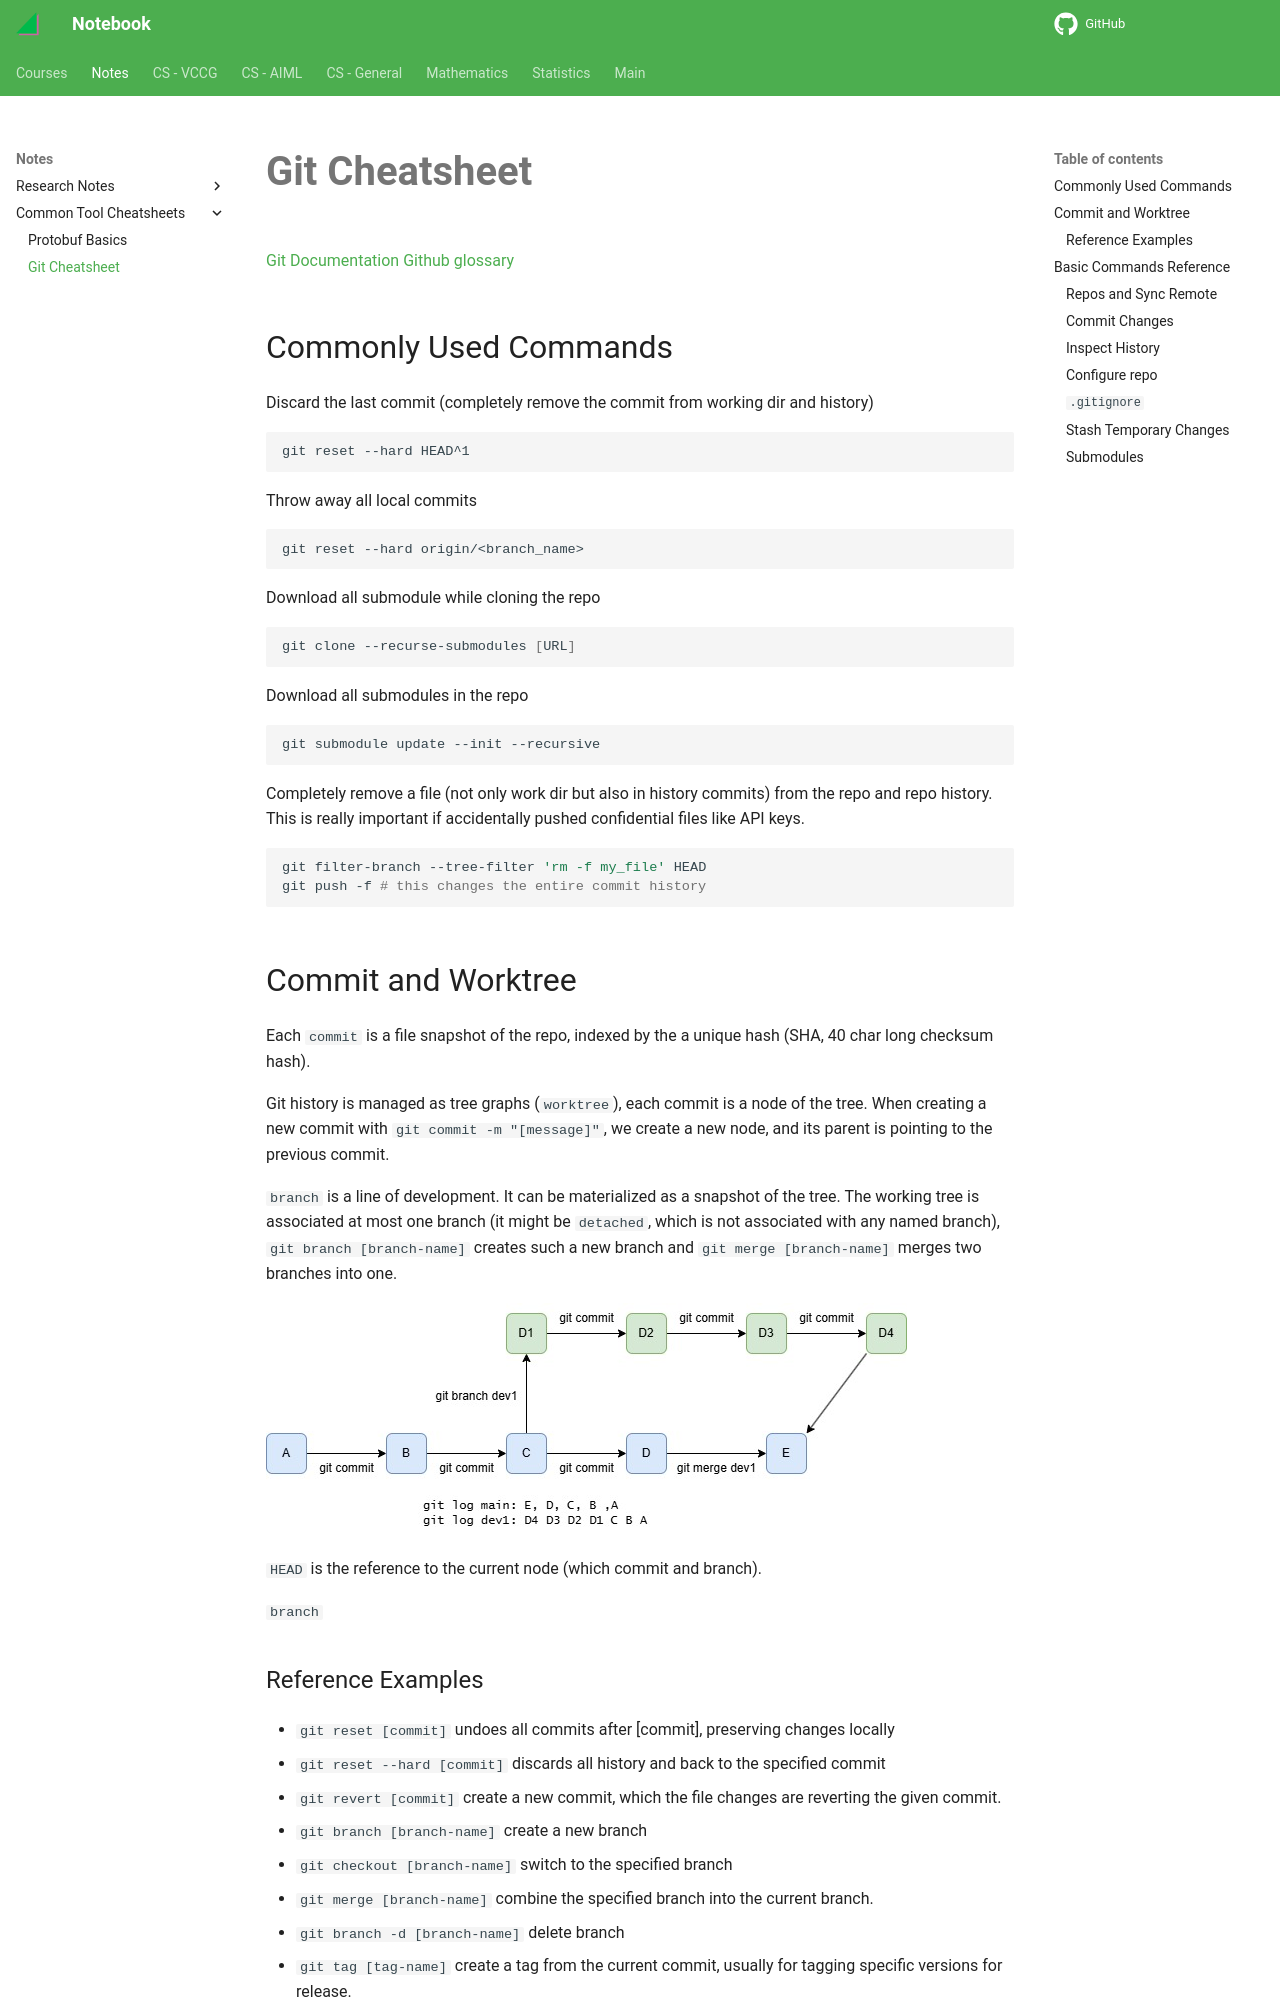

repository: haoda-li/notebook · page: notes/tools/git.html · generator: mkdocs

# Git Cheatsheet

[Git Documentation](https://git-scm.com/doc)
[Github glossary](https://docs.github.com/en/get-started/learning-about-github/github-glossary)

## Commonly Used Commands
Discard the last commit (completely remove the commit from working dir and history)
```bash 
git reset --hard HEAD^1
```

Throw away all local commits
```bash
git reset --hard origin/<branch_name>
```


Download all submodule while cloning the repo
```bash
git clone --recurse-submodules [URL]
```

Download all submodules in the repo
```bash
git submodule update --init --recursive
```

Completely remove a file (not only work dir but also in history commits) from the repo and repo history. This is really important if accidentally pushed confidential files like API keys.  
```bash
git filter-branch --tree-filter 'rm -f my_file' HEAD
git push -f # this changes the entire commit history
```

## Commit and Worktree
Each `commit` is a file snapshot of the repo, indexed by the a unique hash (SHA, 40 char long checksum hash). 

Git history is managed as tree graphs (`worktree`), each commit is a node of the tree. When creating a new commit with `git commit -m "[message]"`, we create a new node, and its parent is pointing to the previous commit. 

`branch` is a line of development. It can be materialized as a snapshot of the tree. The working tree is associated at most one branch (it might be `detached`, which is not associated with any named branch), `git branch [branch-name]` creates such a new branch and `git merge [branch-name]` merges two branches into one. 

![worktree graph](./assets/worktree.jpg)

`HEAD` is the reference to the current node (which commit and branch).

`branch` 
### Reference Examples
- `git reset [commit]` undoes all commits after [commit], preserving changes locally
- `git reset --hard [commit]` discards all history and back to the specified commit
- `git revert [commit]` create a new commit, which the file changes are reverting the given commit.
- `git branch [branch-name]` create a new branch
- `git checkout [branch-name]` switch to the specified branch 
- `git merge [branch-name]` combine the specified branch into the current branch. 
- `git branch -d [branch-name]` delete branch
- `git tag [tag-name]` create a tag from the current commit, usually for tagging specific versions for release. 


## Basic Commands Reference
